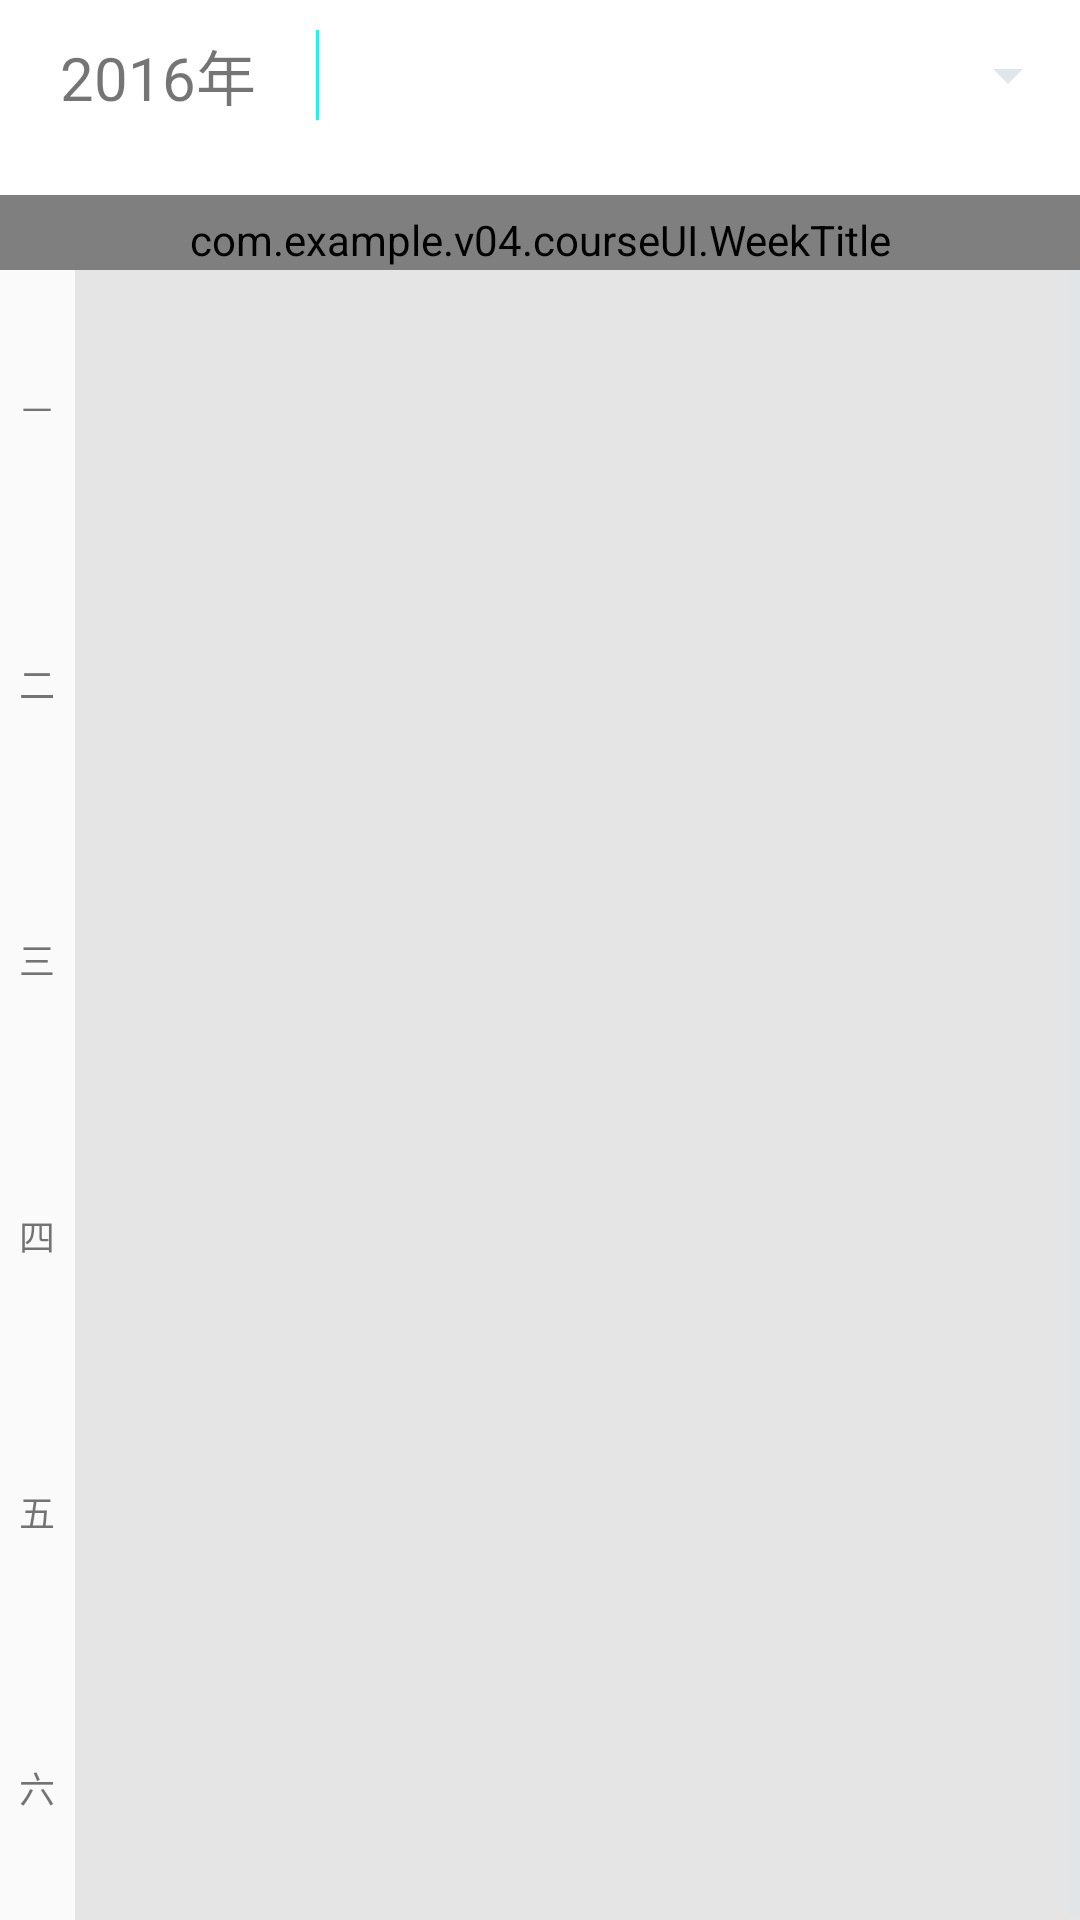

Android layout source for this screen:
<!-- AndroidManifest.xml: application theme AppTheme -->
<!-- res/layout/course.xml -->
<?xml version="1.0" encoding="utf-8"?>
<LinearLayout xmlns:android="http://schemas.android.com/apk/res/android"
    android:layout_width="match_parent"
    android:layout_height="match_parent"
    android:orientation="vertical">
    
    <LinearLayout
        android:layout_width="match_parent"
        android:layout_height="wrap_content"
        android:background="@android:color/white">
        <TextView
            android:id="@+id/year"
            android:layout_width="wrap_content"
            android:layout_height="50dp"
            android:layout_gravity="center"
            android:gravity="center"
            android:layout_marginLeft="20dp"
            android:textSize="20dp"
            android:text="2016年"/>
        
        <View
            android:layout_width="1dp"
            android:layout_height="match_parent"
            android:layout_marginLeft="20dp"
            android:layout_marginTop="10dp"
            android:layout_marginBottom="10dp"
            android:background="#00FFFF"
            />
        
        <Spinner
            android:id="@+id/switchWeek"
            android:layout_width="match_parent"
            android:layout_height="match_parent"
            android:gravity="center"
            android:layout_gravity="center"
            />

    </LinearLayout>
    
    <LinearLayout
        android:layout_width="match_parent"
        android:layout_height="wrap_content"
        android:background="@android:color/white"
        android:gravity="center">
        
        
        <com.example.v04.courseUI.WeekTitle
            android:layout_width="match_parent"
            android:layout_height="30dp"
            android:layout_marginTop="10dp" />
    </LinearLayout>


    
    
    <ScrollView
        android:layout_width="match_parent"
        android:layout_height="match_parent">
        <LinearLayout
            android:layout_width="match_parent"
            android:layout_height="match_parent">
            
            <LinearLayout
                android:layout_width="25dp"
                android:layout_height="match_parent"
                android:orientation="vertical"
                android:gravity="center">
                <TextView
                    android:layout_width="wrap_content"
                    android:layout_height="92dp"
                    android:text="一"
                    android:textSize="10dp"
                    android:gravity="center"/>
                <TextView
                    android:layout_width="wrap_content"
                    android:layout_height="92dp"
                    android:textSize="12dp"
                    android:text="二"
                    android:gravity="center"/>
                <TextView
                    android:layout_width="wrap_content"
                    android:layout_height="92dp"
                    android:textSize="12dp"
                    android:text="三"
                    android:gravity="center"/>
                <TextView
                    android:layout_width="wrap_content"
                    android:layout_height="92dp"
                    android:textSize="12dp"
                    android:text="四"
                    android:gravity="center"/>
                <TextView
                    android:layout_width="wrap_content"
                    android:layout_height="92dp"
                    android:textSize="12dp"
                    android:text="五"
                    android:gravity="center"/>
                <TextView
                    android:layout_width="wrap_content"
                    android:layout_height="92dp"
                    android:textSize="12dp"
                    android:text="六"
                    android:gravity="center"/>

            </LinearLayout>
            <GridView
                android:id="@+id/courceDetail"
                android:layout_width="match_parent"
                android:layout_height="match_parent"
                android:numColumns="7"
                android:horizontalSpacing="1dp"
                android:verticalSpacing="1dp"
                android:stretchMode="columnWidth"
                android:background="#E5E5E5">
            </GridView>
        </LinearLayout>
    </ScrollView>

</LinearLayout>
<!-- resources referenced by this layout -->
<resources>
  <style name="AppTheme" parent="Theme.AppCompat.Light.DarkActionBar">
          
          <item name="colorPrimary">@color/colorPrimary</item>
          <item name="colorPrimaryDark">@color/colorPrimaryDark</item>
          <item name="colorAccent">@color/colorPrimary</item>
          
          <item name="colorControlNormal">#e1e6ea</item>
          
          <item name="colorControlActivated">#330000</item>
      </style>
  <!-- not gathered from this repository: default colours our renderer supplied (Android Studio template values) -->
  <color name="colorPrimary">#FF6200EE</color>
  <color name="colorPrimaryDark">#FF3700B3</color>
</resources>
